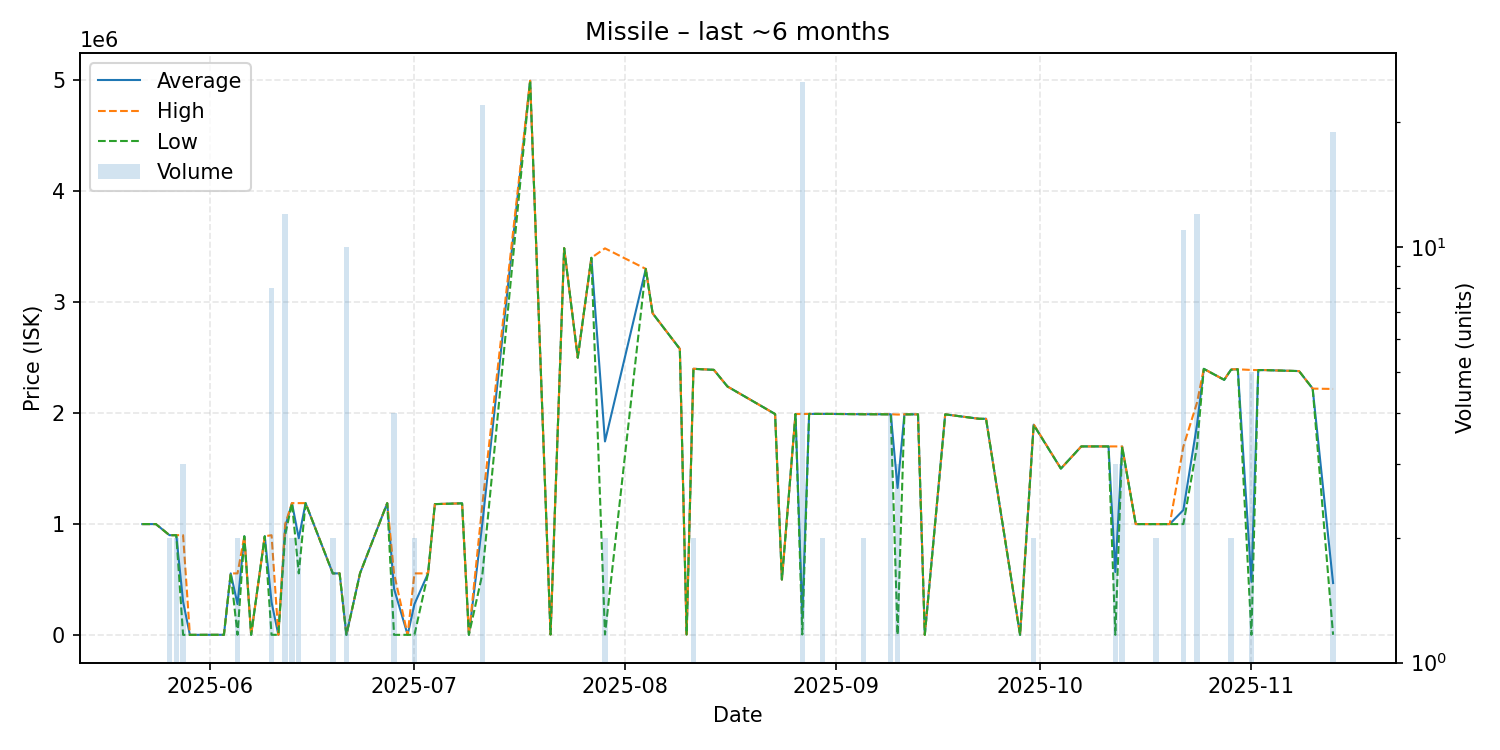

Values plotted in this chart, from the file beside it:
date, average, highest, lowest, order_count, volume
2025-05-22, 1000000, 1000000, 1000000, 1, 1
2025-05-24, 1000000, 1000000, 1000000, 1, 1
2025-05-26, 900000, 900000, 900000, 2, 2
2025-05-27, 900000, 900000, 900000, 1, 2
2025-05-28, 301008, 900000, 1512, 2, 3
2025-05-29, 1512, 1512, 1512, 1, 1
2025-06-01, 1999, 1999, 1999, 1, 1
2025-06-02, 2000, 2000, 2000, 1, 1
2025-06-03, 1999, 1999, 1999, 1, 1
2025-06-04, 555600, 555600, 555600, 1, 1
2025-06-05, 278800, 555600, 2000, 2, 2
2025-06-06, 890000, 890000, 890000, 1, 1
2025-06-07, 2000, 2000, 2000, 1, 1
2025-06-09, 890000, 890000, 890000, 1, 1
2025-06-10, 295988, 899900, 2000, 5, 8
2025-06-11, 2000, 2000, 2000, 1, 1
2025-06-12, 974983, 1000000, 900000, 3, 12
2025-06-13, 1189000, 1189000, 1189000, 2, 2
2025-06-14, 872300, 1189000, 555600, 2, 2
2025-06-15, 1189000, 1189000, 1189000, 1, 1
2025-06-19, 555600, 555600, 555600, 1, 2
2025-06-20, 555600, 555600, 555600, 1, 1
2025-06-21, 1999, 1999, 1999, 1, 10
2025-06-23, 555600, 555600, 555600, 1, 1
2025-06-27, 1189000, 1189000, 1189000, 1, 1
2025-06-28, 417077, 555600, 1508, 2, 4
2025-06-30, 2000, 2000, 2000, 1, 1
2025-07-01, 278800, 555600, 2000, 2, 2
2025-07-03, 555600, 555600, 555600, 1, 1
2025-07-04, 1180000, 1180000, 1180000, 1, 1
2025-07-08, 1187000, 1187000, 1187000, 1, 1
2025-07-09, 2022, 2022, 2022, 1, 1
2025-07-11, 1018491, 1189000, 555600, 6, 22
2025-07-18, 4996000, 4996000, 4996000, 1, 1
2025-07-21, 5001, 5001, 5001, 1, 1
2025-07-23, 3487000, 3487000, 3487000, 1, 1
2025-07-25, 2500000, 2500000, 2500000, 1, 1
2025-07-27, 3400000, 3400000, 3400000, 1, 1
2025-07-29, 1745004, 3485000, 5009, 2, 2
2025-08-04, 3300000, 3300000, 3300000, 1, 1
2025-08-05, 2900000, 2900000, 2900000, 1, 1
2025-08-09, 2579000, 2579000, 2579000, 1, 1
2025-08-10, 5009, 5009, 5009, 1, 1
2025-08-11, 2399500, 2400000, 2399000, 2, 2
2025-08-14, 2390000, 2390000, 2390000, 1, 1
2025-08-16, 2240000, 2240000, 2240000, 1, 1
2025-08-23, 1992000, 1992000, 1992000, 1, 1
2025-08-24, 500000, 500000, 500000, 1, 1
2025-08-26, 1992000, 1992000, 1992000, 1, 1
2025-08-27, 163608, 1992000, 5008, 6, 25
2025-08-28, 1993000, 1993000, 1993000, 1, 1
2025-08-29, 1993000, 1993000, 1993000, 1, 1
2025-08-30, 1993000, 1993000, 1993000, 2, 2
2025-08-31, 1993000, 1993000, 1993000, 1, 1
2025-09-05, 1990000, 1990000, 1990000, 2, 2
2025-09-06, 1990000, 1990000, 1990000, 1, 1
2025-09-09, 1989250, 1990000, 1989000, 4, 4
2025-09-10, 1325338, 1987000, 2013, 3, 3
2025-09-11, 1989000, 1989000, 1989000, 1, 1
2025-09-13, 1989000, 1989000, 1989000, 1, 1
... 28 more rows
